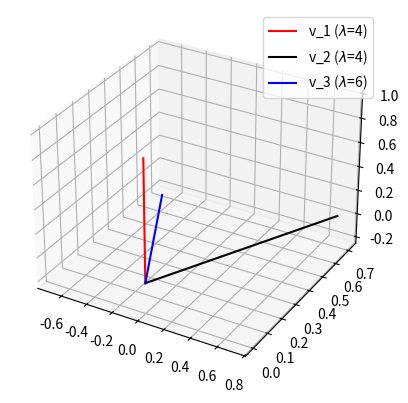

The script that saved this image: (Note: this script raises an exception after producing the figure.)
# -*- coding: utf-8 -*-
# Auto-generated from 'LA_eig_repeatedEvals.ipynb' on 2025-08-08T15:22:58
# Source: code cells extracted; markdown preserved as comments.

# %% [markdown]
# #     COURSE: Linear algebra: theory and implementation
# ##    SECTION: Eigendecomposition
# ###     VIDEO: Eigenvectors of repeated eigenvalues
# 
# #### Instructor: sincxpress.com
# ##### Course url: https://www.udemy.com/course/linear-algebra-theory-and-implementation/?couponCode=202110

# In [ ]
import numpy as np
import matplotlib.pyplot as plt
from sympy import *

# In [ ]
### Note about this cell: you need first to run the following cell,
#   then come back and run this one!

# a matrix
A = [ [ 5,  -1,  0], 
      [-1,   5,  0],
      [1/3,-1/3, 4] ]

# its eigendecomposition
D,V = np.linalg.eig(A)

# sort eigenvalues
i = np.argsort(D)
D = D[i]
V = V[:,i]


## plot eigenvectors
fig = plt.figure()
ax = fig.add_subplot(projection='3d')

# plot eigenvectors of A
ax.plot([0,V[0,0]],[0,V[1,0]],[0,V[2,0]],'r',label='v_1 ($\lambda$=%g)' %D[0])
ax.plot([0,V[0,1]],[0,V[1,1]],[0,V[2,1]],'k',label='v_2 ($\lambda$=%g)' %D[1])
ax.plot([0,V[0,2]],[0,V[1,2]],[0,V[2,2]],'b',label='v_3 ($\lambda$=%g)' %D[2])
plt.legend()

# plot subspace spanned by same-eigenvalued eigenvectors
plot_plane(ax, V[:,0],V[:,1],size=3)
ax.set_xlim3d(-1,1)
ax.set_ylim3d(-1,1)
ax.set_zlim3d(-1,1)

plt.show()

# In [ ]
# this code is copy-pasted with some light editing from:
# https://stackoverflow.com/questions/3461869/plot-a-plane-based-on-a-normal-vector-and-a-point-in-matlab-or-matplotlib

from matplotlib.patches import Circle, PathPatch
from matplotlib.transforms import Affine2D
from mpl_toolkits.mplot3d import art3d

def plot_vector(fig, orig, v, color='blue'):
   ax = fig.add_subplot(projection='3d')
   orig = np.array(orig); v=np.array(v)
   ax.quiver(orig[0], orig[1], orig[2], v[0], v[1], v[2],color=color)
   ax.set_xlim(0,10);ax.set_ylim(0,10);ax.set_zlim(0,10)
   ax = fig.add_subplot(projection='3d')
   return fig

def rotation_matrix(d):
    sin_angle = np.linalg.norm(d)
    if sin_angle == 0:return np.identity(3)
    d /= sin_angle
    eye = np.eye(3)
    ddt = np.outer(d, d)
    skew = np.array([[    0,  d[2],  -d[1]],
                     [-d[2],     0,   d[0]],
                     [ d[1], -d[0],     0]], dtype=np.float64)

    M = ddt + np.sqrt(1 - sin_angle**2) * (eye - ddt) + sin_angle * skew
    return M

def pathpatch_2d_to_3d(pathpatch, z, normal):
    if type(normal) is str: #Translate strings to normal vectors
        index = "xyz".index(normal)
        normal = np.roll((1.0,0,0), index)

    normal /= np.linalg.norm(normal) #Make sure the vector is normalised
    path = pathpatch.get_path() #Get the path and the associated transform
    trans = pathpatch.get_patch_transform()

    path = trans.transform_path(path) #Apply the transform

    pathpatch.__class__ = art3d.PathPatch3D #Change the class
    pathpatch._code3d = path.codes #Copy the codes
    pathpatch._facecolor3d = pathpatch.get_facecolor #Get the face color    

    verts = path.vertices #Get the vertices in 2D

    d = np.cross(normal, (0, 0, 1)) #Obtain the rotation vector    
    M = rotation_matrix(d) #Get the rotation matrix

    pathpatch._segment3d = np.array([np.dot(M, (x, y, 0)) + (0, 0, z) for x, y in verts])

def pathpatch_translate(pathpatch, delta):
    pathpatch._segment3d += delta

def plot_plane(ax, point, normal, size=10, color='g'):    
    p = Circle((0, 0), size, facecolor = color, alpha = .8)
    ax.add_patch(p)
    pathpatch_2d_to_3d(p, z=0, normal=normal)
    pathpatch_translate(p, (point[0], point[1], point[2]))


o = np.array([5,5,5])
v = np.array([3,3,3])
n = [0.5, 0.5, 0.5]
